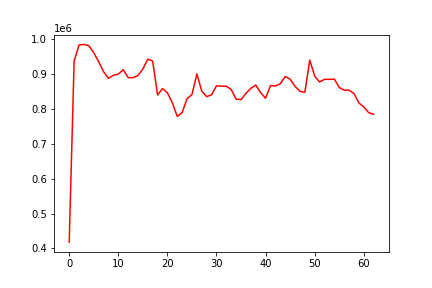

The file beside this chart, header and first rows:
, 0
0, 418153
1, 937230
2, 983527
3, 985027
4, 981547
5, 961145
6, 935464
7, 906825
8, 887582
9, 896711
10, 899805
11, 912540
12, 889980
13, 889628
14, 895797
15, 914601
16, 942796
17, 937310
18, 840009
19, 858300
20, 846653
21, 818062
22, 778697
23, 789510
24, 829395
25, 841359
26, 900576
27, 851216
28, 835273
29, 840616
30, 866180
31, 865518
32, 865133
33, 855891
34, 827841
35, 826640
36, 844958
37, 859097
38, 868575
39, 846598
40, 830809
41, 867101
42, 865933
43, 872283
44, 893268
45, 885399
46, 864876
47, 850759
48, 847677
49, 940142
50, 894170
51, 877315
52, 884982
53, 884935
54, 885734
55, 861667
56, 853984
57, 853940
58, 844243
59, 817494
... 3 more rows
